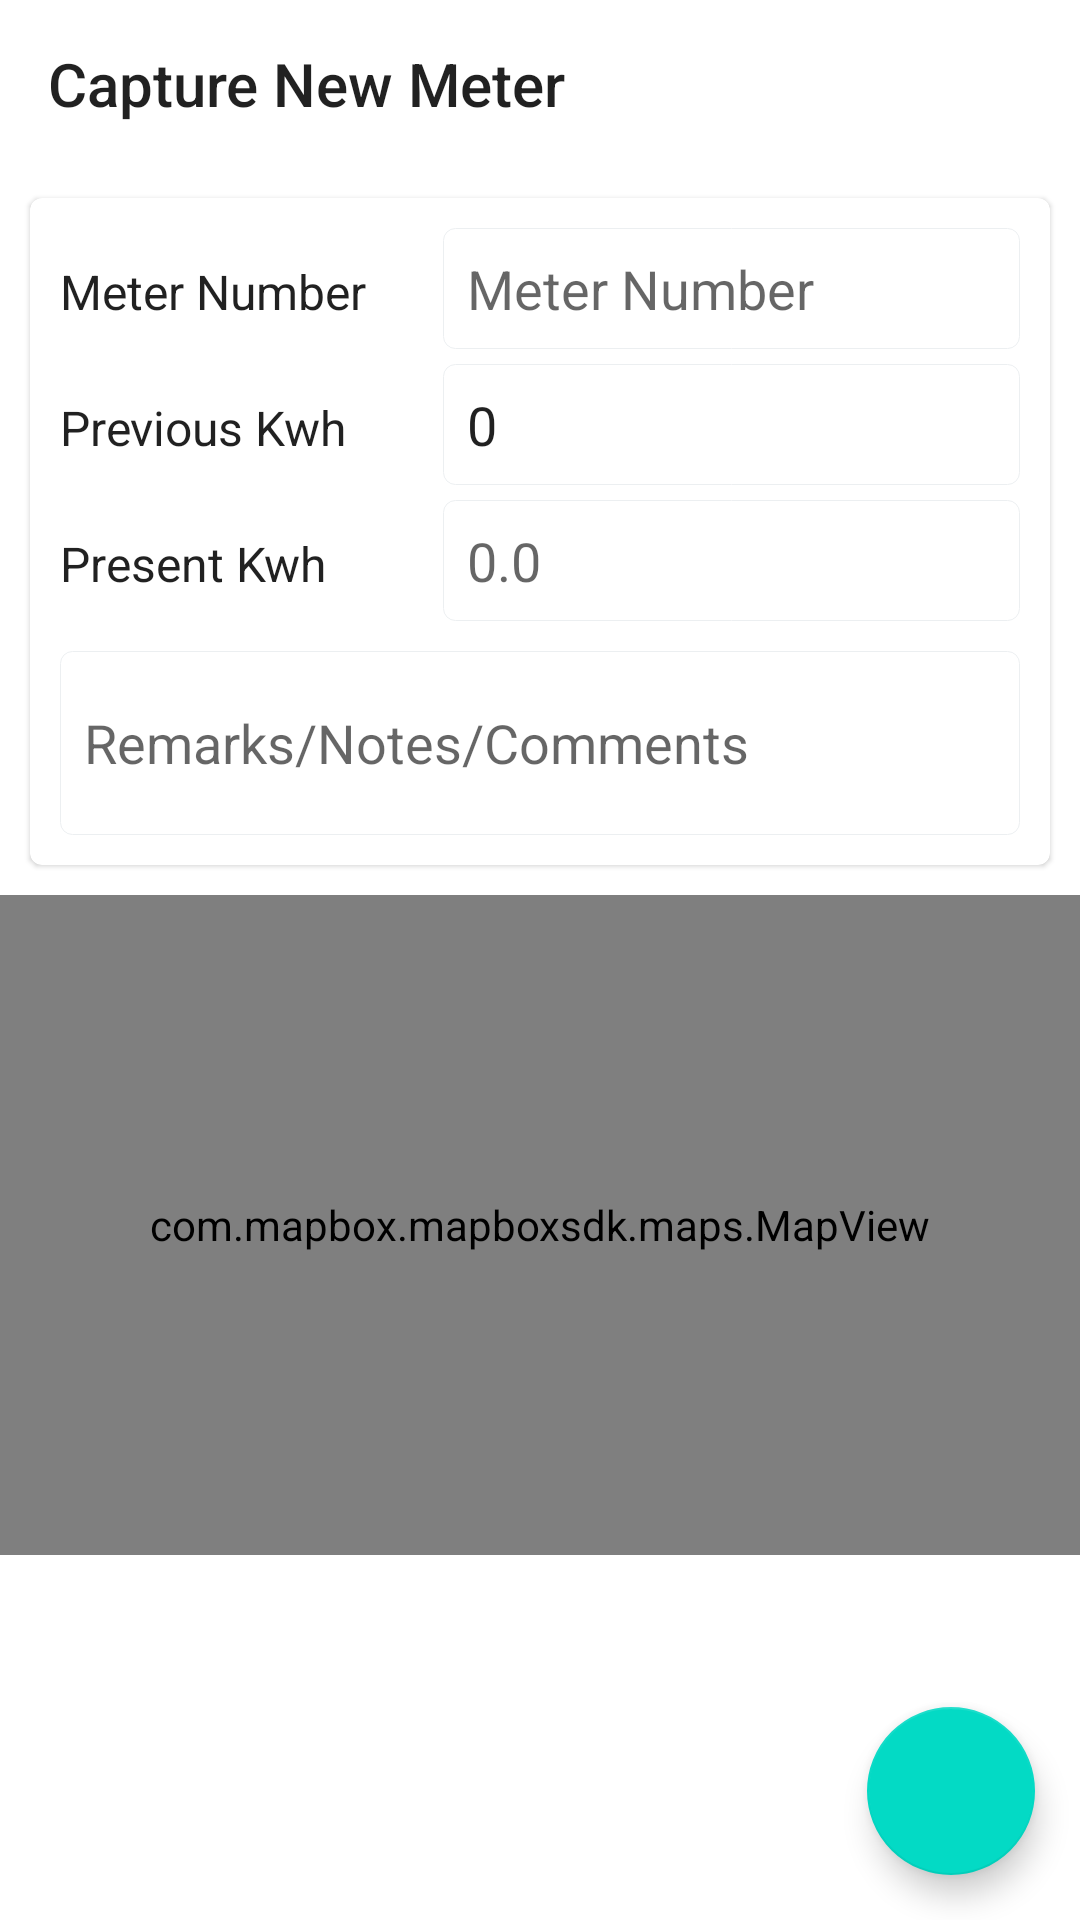

Android layout source for this screen:
<!-- AndroidManifest.xml: application theme Theme.ReadAndBill -->
<!-- res/layout/activity_new_meter.xml -->
<?xml version="1.0" encoding="utf-8"?>
<androidx.coordinatorlayout.widget.CoordinatorLayout xmlns:android="http://schemas.android.com/apk/res/android"
    xmlns:app="http://schemas.android.com/apk/res-auto"
    xmlns:tools="http://schemas.android.com/tools"
    android:layout_width="match_parent"
    android:layout_height="match_parent"
    tools:context=".NewMeterActivity">

    <LinearLayout
        android:layout_width="match_parent"
        android:layout_height="match_parent"
        android:orientation="vertical">

        <androidx.appcompat.widget.Toolbar
            android:id="@+id/toolbarNewMeter"
            android:layout_width="match_parent"
            android:layout_height="wrap_content">

            <TextView
                android:id="@+id/readingListTitle"
                android:layout_width="wrap_content"
                android:layout_height="wrap_content"
                style="@style/TextAppearance.AppCompat.Title"
                android:text="Capture New Meter"
                android:layout_gravity="center_vertical"/>

        </androidx.appcompat.widget.Toolbar>

        <com.google.android.material.card.MaterialCardView
            android:layout_width="match_parent"
            android:layout_height="wrap_content"
            android:layout_margin="10dp"
            app:contentPadding="10dp">

            <LinearLayout
                android:layout_width="match_parent"
                android:layout_height="wrap_content"
                android:orientation="vertical">
                <TableLayout
                    android:layout_width="match_parent"
                    android:layout_height="wrap_content">

                    <TableRow
                        android:layout_width="match_parent"
                        android:layout_height="wrap_content"
                        android:weightSum="10">

                        <TextView
                            android:layout_width="match_parent"
                            android:layout_height="wrap_content"
                            android:text="Meter Number"
                            style="@style/TextAppearance.AppCompat.Subhead"
                            android:layout_weight="3"
                            android:layout_column="1"/>

                        <EditText
                            android:id="@+id/meterNumberNew"
                            android:layout_width="wrap_content"
                            android:layout_height="wrap_content"
                            android:layout_column="2"
                            android:layout_weight="7"
                            android:hint="Meter Number"
                            android:inputType="text"
                            android:background="@drawable/options_custom_form"
                            android:padding="8dp" />

                    </TableRow>

                    <TableRow
                        android:layout_width="match_parent"
                        android:layout_height="wrap_content"
                        android:weightSum="10"
                        android:layout_marginTop="5dp">

                        <TextView
                            android:layout_width="match_parent"
                            android:layout_height="wrap_content"
                            android:text="Previous Kwh"
                            style="@style/TextAppearance.AppCompat.Subhead"
                            android:layout_weight="3"
                            android:layout_column="1"/>

                        <EditText
                            android:id="@+id/prevReadingNew"
                            android:layout_width="wrap_content"
                            android:layout_height="wrap_content"
                            android:layout_column="2"
                            android:layout_weight="7"
                            android:hint="0.0"
                            android:text="0"
                            android:inputType="numberDecimal"
                            android:background="@drawable/options_custom_form"
                            android:padding="8dp" />

                    </TableRow>

                    <TableRow
                        android:layout_width="match_parent"
                        android:layout_height="wrap_content"
                        android:weightSum="10"
                        android:layout_marginTop="5dp">

                        <TextView
                            android:layout_width="match_parent"
                            android:layout_height="wrap_content"
                            android:text="Present Kwh"
                            style="@style/TextAppearance.AppCompat.Subhead"
                            android:layout_weight="3"
                            android:layout_column="1"/>

                        <EditText
                            android:id="@+id/presReadingNew"
                            android:layout_width="wrap_content"
                            android:layout_height="wrap_content"
                            android:layout_column="2"
                            android:layout_weight="7"
                            android:hint="0.0"
                            android:inputType="numberDecimal"
                            android:background="@drawable/options_custom_form"
                            android:padding="8dp" />

                    </TableRow>

                </TableLayout>

                <EditText
                    android:id="@+id/notesNew"
                    android:layout_width="match_parent"
                    android:layout_height="wrap_content"
                    android:background="@drawable/options_custom_form"
                    android:padding="8dp"
                    android:inputType="textMultiLine"
                    android:lines="2"
                    android:layout_marginTop="10dp"
                    android:hint="Remarks/Notes/Comments"/>
            </LinearLayout>

        </com.google.android.material.card.MaterialCardView>

        <com.mapbox.mapboxsdk.maps.MapView
            android:id="@+id/mapviewCaptureMeter"
            android:layout_width="match_parent"
            android:layout_height="220dp"
            app:mapbox_cameraZoom="13" />

    </LinearLayout>

    <com.google.android.material.floatingactionbutton.FloatingActionButton
        android:layout_width="wrap_content"
        android:layout_height="wrap_content"
        android:layout_gravity="bottom|right"
        android:layout_marginRight="15dp"
        android:layout_marginBottom="15dp"
        android:src="@drawable/ic_baseline_download_24"
        app:tint="@color/white"
        android:id="@+id/saveNewMeterReading"/>

</androidx.coordinatorlayout.widget.CoordinatorLayout>
<!-- resources referenced by this layout -->
<resources>
  <color name="white">#FFFFFFFF</color>
  <!-- drawable options_custom_form (drawable) -->
  <?xml version="1.0" encoding="utf-8"?>
  <shape xmlns:android="http://schemas.android.com/apk/res/android"
      android:shape="rectangle" android:padding="10dp">
      <stroke android:width="1px" android:color="@color/grey_100"/>
      <corners
          android:bottomRightRadius="4dp"
          android:bottomLeftRadius="4dp"
          android:topLeftRadius="4dp"
          android:topRightRadius="4dp"/>
  </shape>
  <style name="Theme.ReadAndBill" parent="Theme.MaterialComponents.DayNight.NoActionBar">
          
          <item name="colorPrimary">@color/purple_500</item>
          <item name="colorPrimaryVariant">@color/purple_700</item>
          <item name="colorOnPrimary">@color/white</item>
          
          <item name="colorSecondary">@color/teal_200</item>
          <item name="colorSecondaryVariant">@color/teal_700</item>
          <item name="colorOnSecondary">@color/black</item>
          <item name="textFillColor">@color/black</item>
          
          <item name="android:statusBarColor" tools:targetApi="l">?attr/colorPrimaryVariant</item>
          
      </style>
  <color name="grey_100">#eceff1</color>
  <color name="purple_500">#FF6200EE</color>
  <color name="purple_700">#FF3700B3</color>
  <color name="teal_200">#FF03DAC5</color>
  <color name="teal_700">#FF018786</color>
  <color name="black">#212121</color>
</resources>
